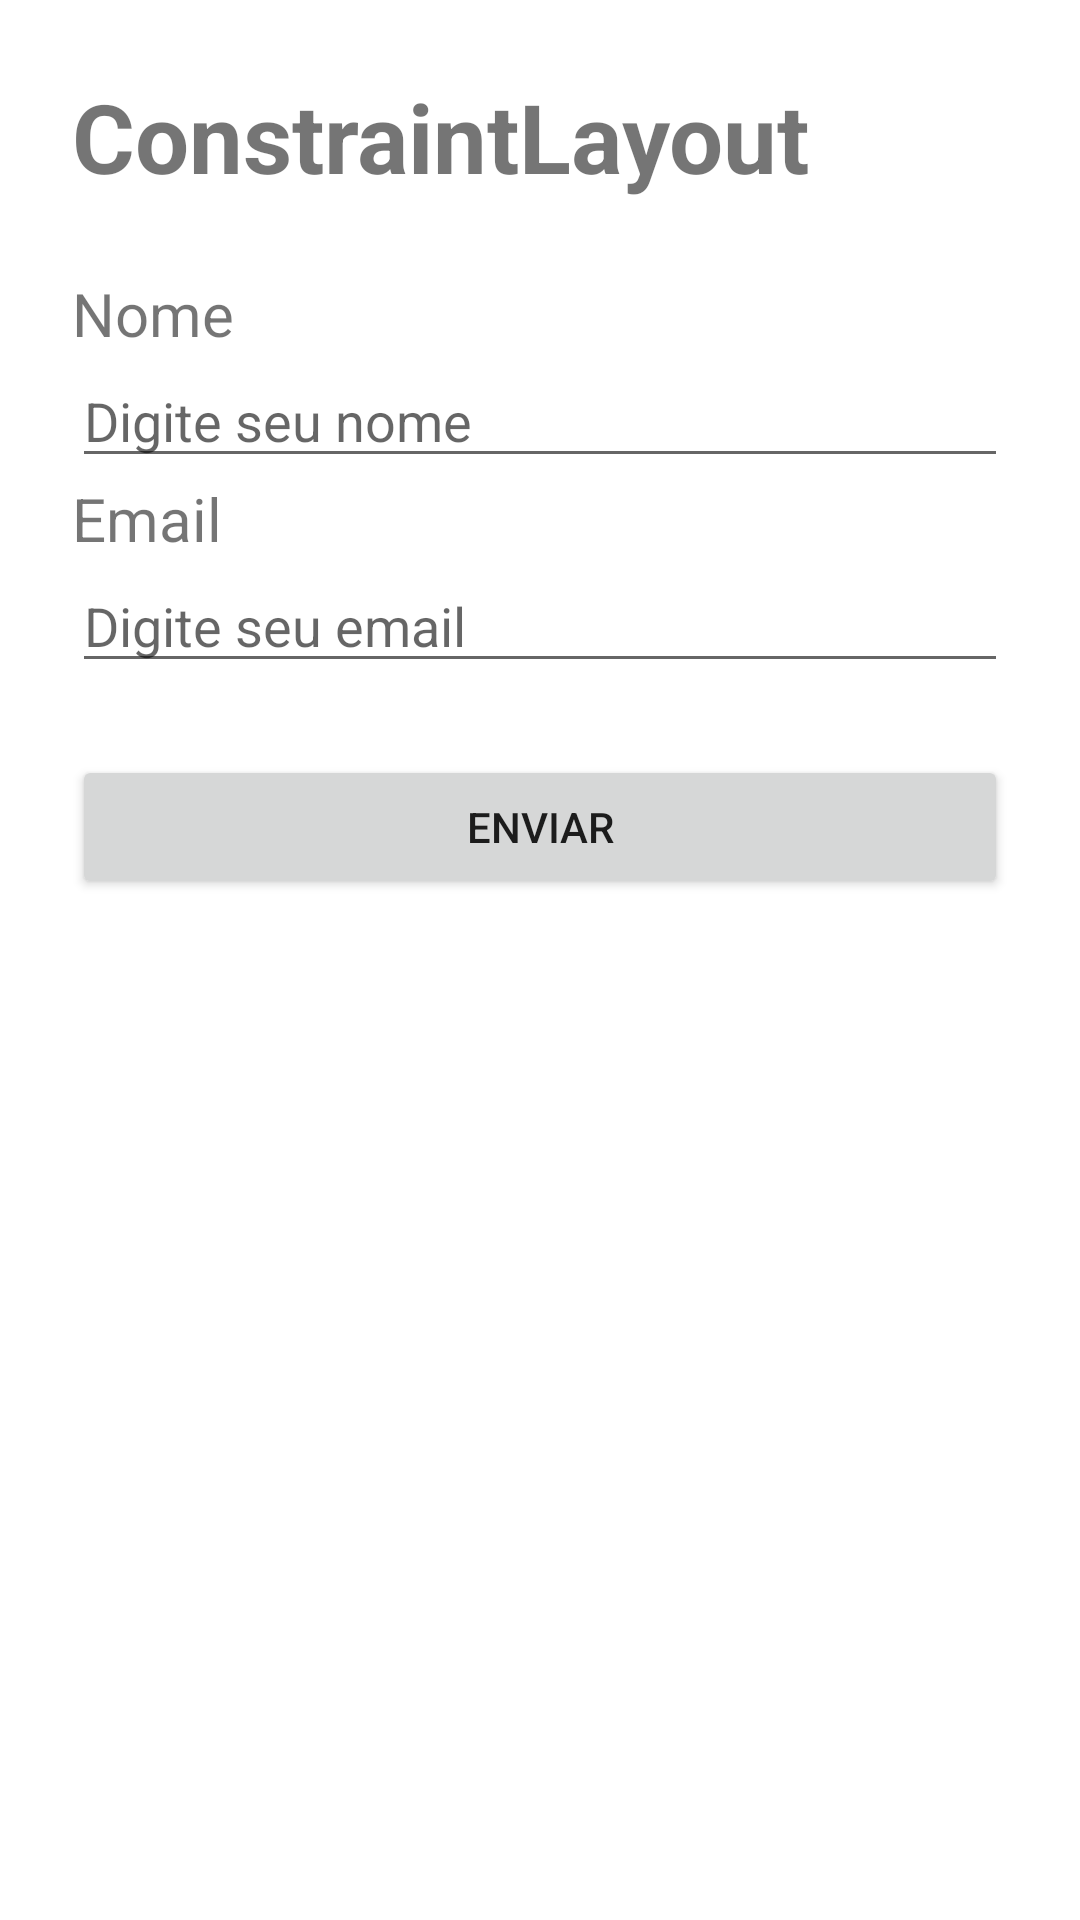

The Android layout XML behind this screen, and the referenced resources:
<!-- AndroidManifest.xml: application theme Theme.Loginesenha -->
<!-- res/layout/activity_constraint.xml -->
<?xml version="1.0" encoding="utf-8"?>
<androidx.constraintlayout.widget.ConstraintLayout
    xmlns:android="http://schemas.android.com/apk/res/android"
    xmlns:app="http://schemas.android.com/apk/res-auto"
    android:layout_width="match_parent"
    android:layout_height="match_parent"
    android:padding="24dp">

    <TextView
        android:id="@+id/txtTitulo"
        android:layout_width="wrap_content"
        android:layout_height="wrap_content"
        android:text="ConstraintLayout"
        android:textSize="32sp"
        android:textStyle="bold"
        app:layout_constraintTop_toTopOf="parent"
        app:layout_constraintStart_toStartOf="parent" />

    <TextView
        android:id="@+id/txtNome"
        android:layout_width="wrap_content"
        android:layout_height="wrap_content"
        android:text="Nome"
        android:textSize="20sp"
        android:layout_marginTop="24dp"
        app:layout_constraintTop_toBottomOf="@id/txtTitulo"
        app:layout_constraintStart_toStartOf="parent" />

    <EditText
        android:id="@+id/editNome"
        android:layout_width="0dp"
        android:layout_height="wrap_content"
        android:hint="Digite seu nome"
        app:layout_constraintTop_toBottomOf="@id/txtNome"
        app:layout_constraintStart_toStartOf="parent"
        app:layout_constraintEnd_toEndOf="parent" />

    <TextView
        android:id="@+id/txtEmail"
        android:layout_width="wrap_content"
        android:layout_height="wrap_content"
        android:text="Email"
        android:textSize="20sp"
        app:layout_constraintTop_toBottomOf="@id/editNome"
        app:layout_constraintStart_toStartOf="parent" />

    <EditText
        android:id="@+id/editEmail"
        android:layout_width="0dp"
        android:layout_height="wrap_content"
        android:hint="Digite seu email"
        android:inputType="textEmailAddress"
        app:layout_constraintTop_toBottomOf="@id/txtEmail"
        app:layout_constraintStart_toStartOf="parent"
        app:layout_constraintEnd_toEndOf="parent" />

    <Button
        android:layout_width="0dp"
        android:layout_height="wrap_content"
        android:text="Enviar"
        android:layout_marginTop="24dp"
        app:layout_constraintTop_toBottomOf="@id/editEmail"
        app:layout_constraintStart_toStartOf="parent"
        app:layout_constraintEnd_toEndOf="parent" />

</androidx.constraintlayout.widget.ConstraintLayout>
<!-- resources referenced by this layout -->
<resources>
  <style name="Theme.Loginesenha" parent="Theme.MaterialComponents.DayNight.DarkActionBar">
          
          <item name="colorPrimary">@color/purple_500</item>
          <item name="colorPrimaryVariant">@color/purple_700</item>
          <item name="colorOnPrimary">@color/white</item>
          
          <item name="colorSecondary">@color/teal_200</item>
          <item name="colorSecondaryVariant">@color/teal_700</item>
          <item name="colorOnSecondary">@color/black</item>
          
          <item name="android:statusBarColor">?attr/colorPrimaryVariant</item>
          
      </style>
  <!-- not gathered from this repository: default colours our renderer supplied (Android Studio template values) -->
  <color name="purple_500">#FF6200EE</color>
  <color name="purple_700">#FF3700B3</color>
  <color name="teal_200">#FF03DAC5</color>
  <color name="teal_700">#FF018786</color>
  <color name="black">#FF000000</color>
  <color name="white">#FFFFFFFF</color>
</resources>
